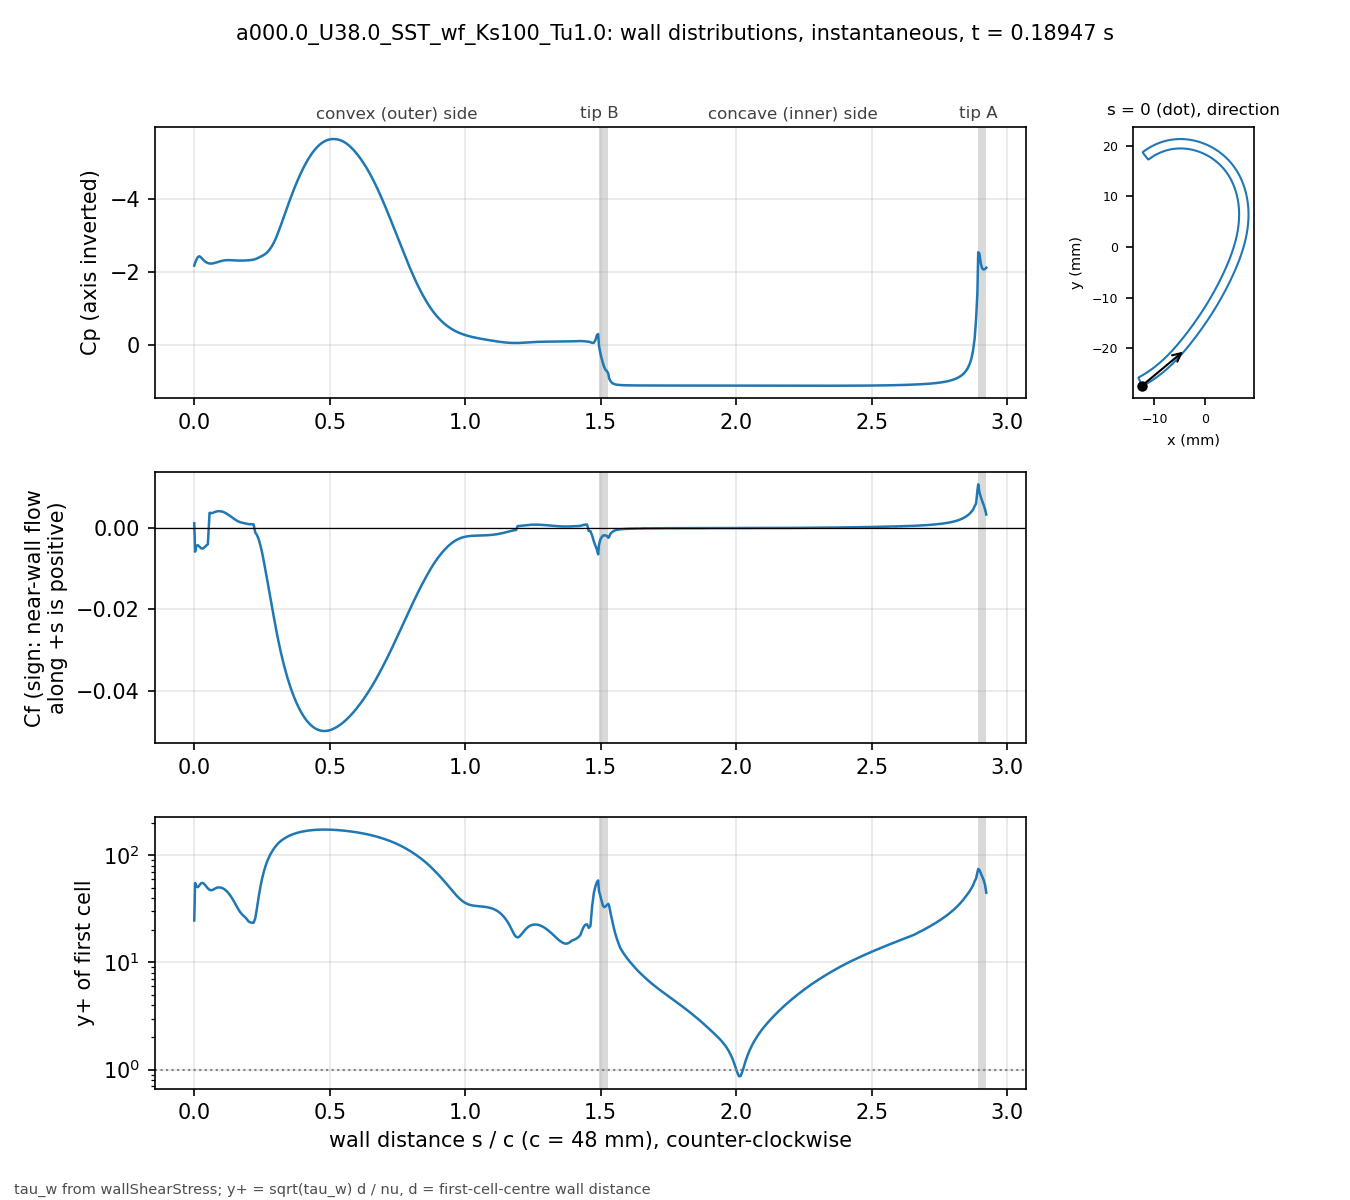

Data behind this chart, as committed beside it:
# a000.0_U38.0_SST_wf_Ks100_Tu1.0 t=0.18…, p_inf=0; Cf signed by near-wall flow dir…
patch, s_over_c, x_m, y_m, Cp, Cf, yplus, d_first_m
bladeEnds, 0.000000, -0.01241, -0.02735, -2.171, 0.001172, 24.69, 0.0004069
blade, 0.003081, -0.01227, -0.02739, -2.244, -0.005802, 55.28, 0.0004094
blade, 0.007789, -0.01207, -0.02729, -2.33, -0.004386, 51.5, 0.0004387
blade, 0.0131, -0.01185, -0.02716, -2.403, -0.004216, 50.49, 0.0004388
blade, 0.01901, -0.0116, -0.02702, -2.426, -0.004555, 52.52, 0.000439
blade, 0.02523, -0.01134, -0.02687, -2.393, -0.004992, 55.05, 0.0004396
blade, 0.03148, -0.01108, -0.02672, -2.341, -0.005032, 55.3, 0.0004399
blade, 0.03772, -0.01083, -0.02656, -2.296, -0.004746, 53.72, 0.00044
blade, 0.04397, -0.01058, -0.0264, -2.263, -0.004333, 51.34, 0.00044
blade, 0.05022, -0.01033, -0.02624, -2.24, -0.003978, 49.18, 0.00044
blade, 0.05647, -0.01008, -0.02607, -2.228, 0.003741, 47.7, 0.00044
blade, 0.06272, -0.00983, -0.0259, -2.226, 0.003673, 47.26, 0.00044
blade, 0.06896, -0.009586, -0.02573, -2.231, 0.003743, 47.71, 0.00044
blade, 0.07521, -0.009343, -0.02555, -2.242, 0.003907, 48.75, 0.00044
blade, 0.08146, -0.009103, -0.02537, -2.256, 0.004067, 49.73, 0.00044
blade, 0.08771, -0.008865, -0.02519, -2.27, 0.004135, 50.15, 0.00044
blade, 0.09396, -0.00863, -0.025, -2.284, 0.004137, 50.16, 0.00044
blade, 0.1002, -0.008396, -0.02481, -2.297, 0.004086, 49.85, 0.00044
blade, 0.1065, -0.008164, -0.02462, -2.308, 0.003966, 49.11, 0.00044
blade, 0.1127, -0.007935, -0.02443, -2.315, 0.003785, 47.98, 0.00044
blade, 0.119, -0.007708, -0.02423, -2.32, 0.00356, 46.53, 0.00044
blade, 0.1252, -0.007482, -0.02404, -2.321, 0.003297, 44.78, 0.00044
blade, 0.1314, -0.007259, -0.02384, -2.32, 0.003007, 42.76, 0.00044
blade, 0.1377, -0.007038, -0.02363, -2.318, 0.0027, 40.53, 0.00044
blade, 0.1439, -0.006819, -0.02343, -2.315, 0.002393, 38.15, 0.00044
blade, 0.1502, -0.006602, -0.02322, -2.312, 0.002101, 35.74, 0.00044
blade, 0.1564, -0.006387, -0.02301, -2.31, 0.001838, 33.44, 0.00044
blade, 0.1627, -0.006173, -0.0228, -2.308, 0.001618, 31.37, 0.00044
blade, 0.1689, -0.005962, -0.02259, -2.307, 0.001447, 29.66, 0.00044
blade, 0.1752, -0.005752, -0.02237, -2.308, 0.001322, 28.36, 0.00044
blade, 0.1814, -0.005545, -0.02216, -2.309, 0.001229, 27.34, 0.00044
blade, 0.1877, -0.005339, -0.02194, -2.31, 0.001155, 26.51, 0.00044
blade, 0.1939, -0.005135, -0.02172, -2.312, 0.001062, 25.42, 0.00044
blade, 0.2002, -0.004932, -0.0215, -2.316, 0.0009657, 24.23, 0.00044
blade, 0.2064, -0.004732, -0.02128, -2.32, 0.0009248, 23.72, 0.00044
blade, 0.2127, -0.004532, -0.02105, -2.326, 0.0009106, 23.53, 0.00044
blade, 0.2189, -0.004335, -0.02083, -2.334, 0.0009078, 23.5, 0.00044
blade, 0.2252, -0.004139, -0.0206, -2.347, -0.001094, 25.8, 0.00044
blade, 0.2314, -0.003944, -0.02037, -2.367, -0.001698, 32.14, 0.00044
blade, 0.2377, -0.003751, -0.02014, -2.389, -0.002743, 40.85, 0.00044
blade, 0.2439, -0.00356, -0.01991, -2.413, -0.004189, 50.48, 0.00044
blade, 0.2502, -0.003369, -0.01968, -2.436, -0.005972, 60.27, 0.00044
blade, 0.2564, -0.00318, -0.01945, -2.462, -0.00804, 69.93, 0.00044
blade, 0.2627, -0.002992, -0.01921, -2.493, -0.01029, 79.12, 0.00044
blade, 0.2689, -0.002805, -0.01898, -2.534, -0.01262, 87.62, 0.00044
blade, 0.2752, -0.002619, -0.01874, -2.584, -0.01498, 95.44, 0.00044
blade, 0.2814, -0.002435, -0.01851, -2.645, -0.01731, 102.6, 0.00044
blade, 0.2877, -0.002251, -0.01827, -2.718, -0.01962, 109.2, 0.00044
blade, 0.2939, -0.002069, -0.01803, -2.804, -0.02194, 115.5, 0.00044
blade, 0.3001, -0.001888, -0.01779, -2.903, -0.02423, 121.4, 0.00044
blade, 0.3064, -0.001707, -0.01755, -3.015, -0.0264, 126.7, 0.00044
blade, 0.3126, -0.001528, -0.01731, -3.136, -0.02844, 131.5, 0.00044
blade, 0.3189, -0.00135, -0.01707, -3.263, -0.03034, 135.8, 0.00044
blade, 0.3251, -0.001173, -0.01683, -3.393, -0.03212, 139.8, 0.00044
blade, 0.3314, -0.0009966, -0.01659, -3.525, -0.03378, 143.3, 0.00044
blade, 0.3376, -0.0008214, -0.01634, -3.657, -0.03533, 146.6, 0.00044
blade, 0.3439, -0.0006472, -0.0161, -3.787, -0.03677, 149.6, 0.00044
blade, 0.3501, -0.000474, -0.01585, -3.915, -0.03812, 152.3, 0.00044
blade, 0.3564, -0.0003018, -0.01561, -4.04, -0.03937, 154.7, 0.00044
... 416 more rows
